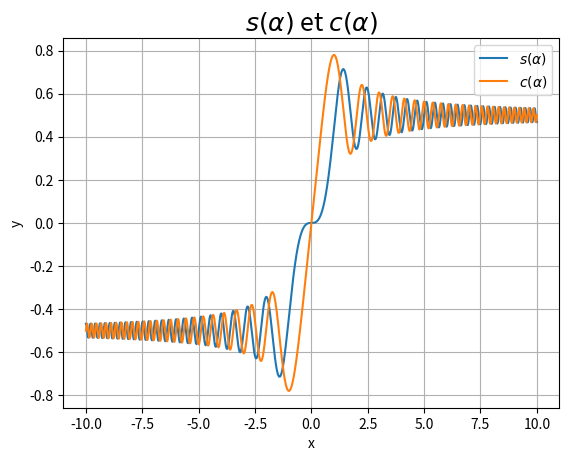
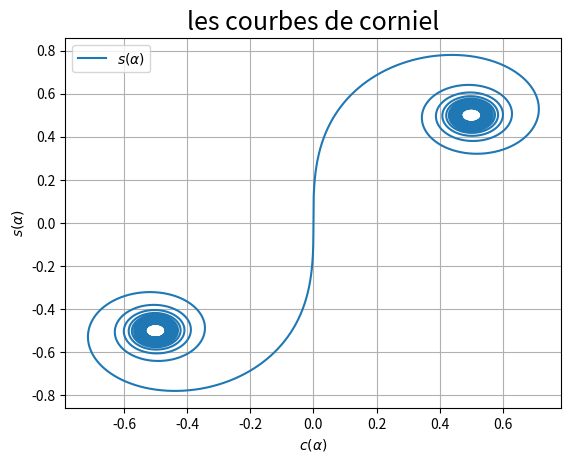

Python code for these plots, in order:
# -*- coding: utf-8 -*-
"""
Created on Thu Nov  7 07:10:02 2024

@author: etudiant17
"""

import numpy as np
import matplotlib.pylab as plt
from scipy.special import fresnel
def cosf(x):
    return(np.cos(np.pi*x**2/2))
def sinf(x):
    return(np.sin(np.pi*x**2/2))
#X=(0,10)
N=1000000
Inc,Ins=0,0
x=np.linspace(-10,10,N)
pas=(x[1]-x[0])
for i in x:
    Inc+=sinf(i+pas/2)*pas
    Ins+=cosf(i+pas/2)*pas
print(Inc,Ins)
#print()
s,c=fresnel(10)
print(s,c)
erc=np.abs((c-Inc)/c)*100
ers=np.abs((s-Ins)/s)*100
#print
print(f"""l'erreur relatif est de l'ordre de :erc {erc:0.3f} et ers {ers:0.10f}""")
 
plt.figure("c") 
plt.clf()
plt.title(r'$s(\alpha)$ et $c(\alpha)$',fontsize=18)
plt.plot(x,fresnel(x)[0],label=r'$s(\alpha)$')
plt.plot(x,fresnel(x)[1],label=r'$c(\alpha)$')
plt.xlabel(r"x")
plt.ylabel(r"y")
plt.legend()
plt.grid()
plt.show()

plt.figure("les courbes de corniel") 
plt.clf()
plt.title("les courbes de corniel",fontsize=18)
plt.plot(fresnel(x)[0],fresnel(x)[1],label=r'$s(\alpha)$')

plt.xlabel(r'$c(\alpha)$')
plt.ylabel(r'$s(\alpha)$') 
plt.legend()
plt.grid()
plt.show()
